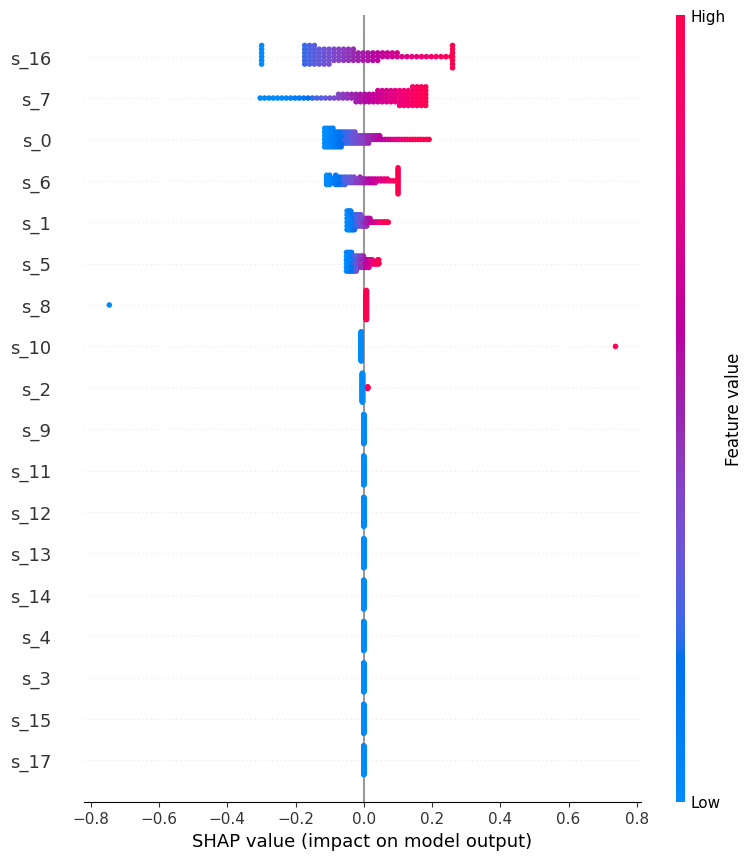

The table this chart was drawn from, first rows:
feature, mean_abs_shap
s_0, 0.07053
s_1, 0.02914
s_2, 0.004361
s_3, 0.0
s_4, 0.0
s_5, 0.02603
s_6, 0.06291
s_7, 0.1118
s_8, 0.01491
s_9, 0.0
s_10, 0.01475
s_11, 0.0
s_12, 0.0
s_13, 0.0
s_14, 0.0
s_15, 0.0
s_16, 0.1232
s_17, 0.0
